Photos from the image-classification dataset "processed" in the GitHub repository anirudhrv01/Skin-Type-Detection. Its 4 classes are: combination skin, dry skin, normal skin, oily skin.

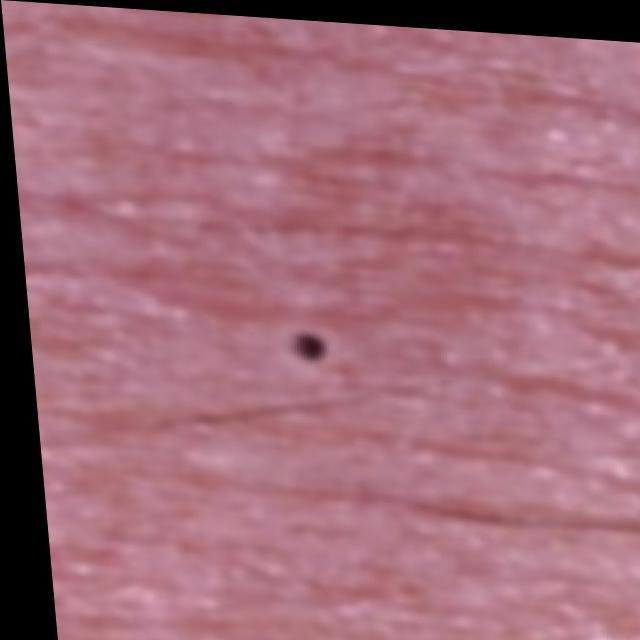
Label: normal skin

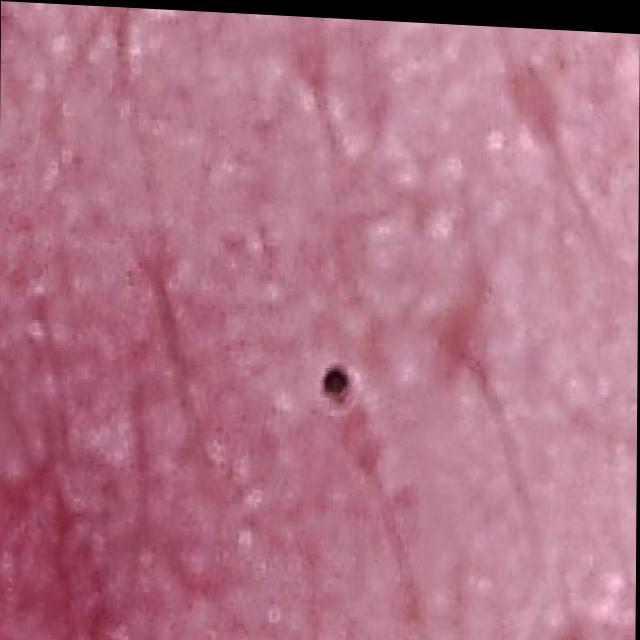
Label: combination skin

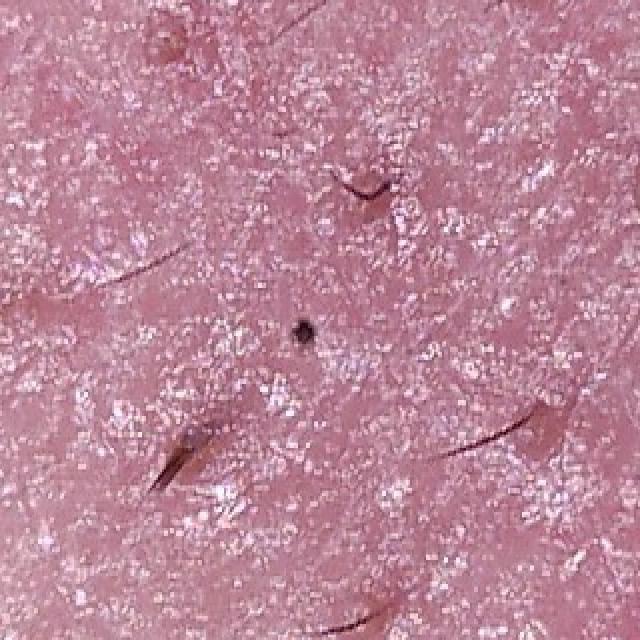
Label: dry skin

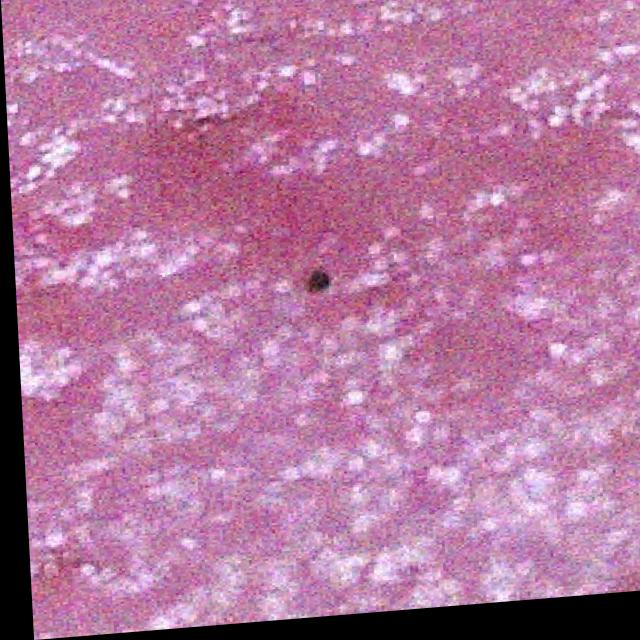
Label: oily skin

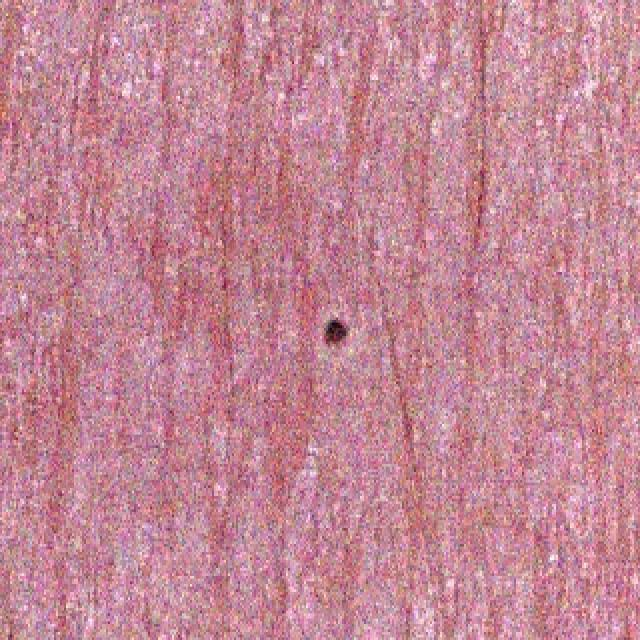
Label: normal skin

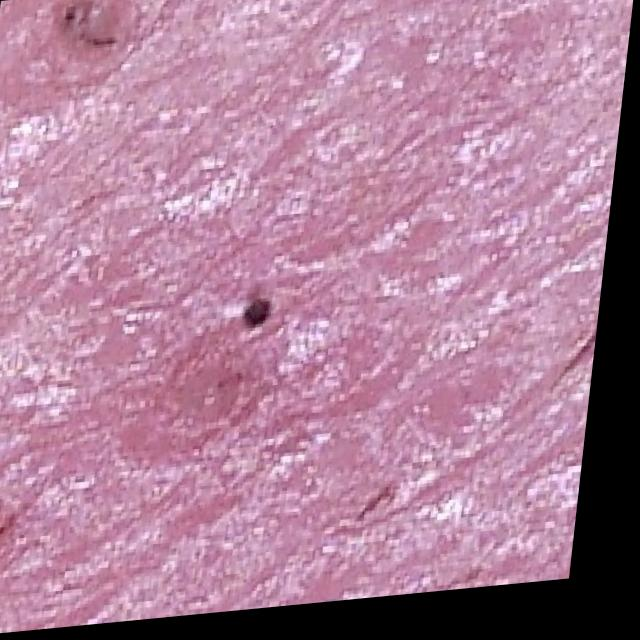
Label: combination skin
